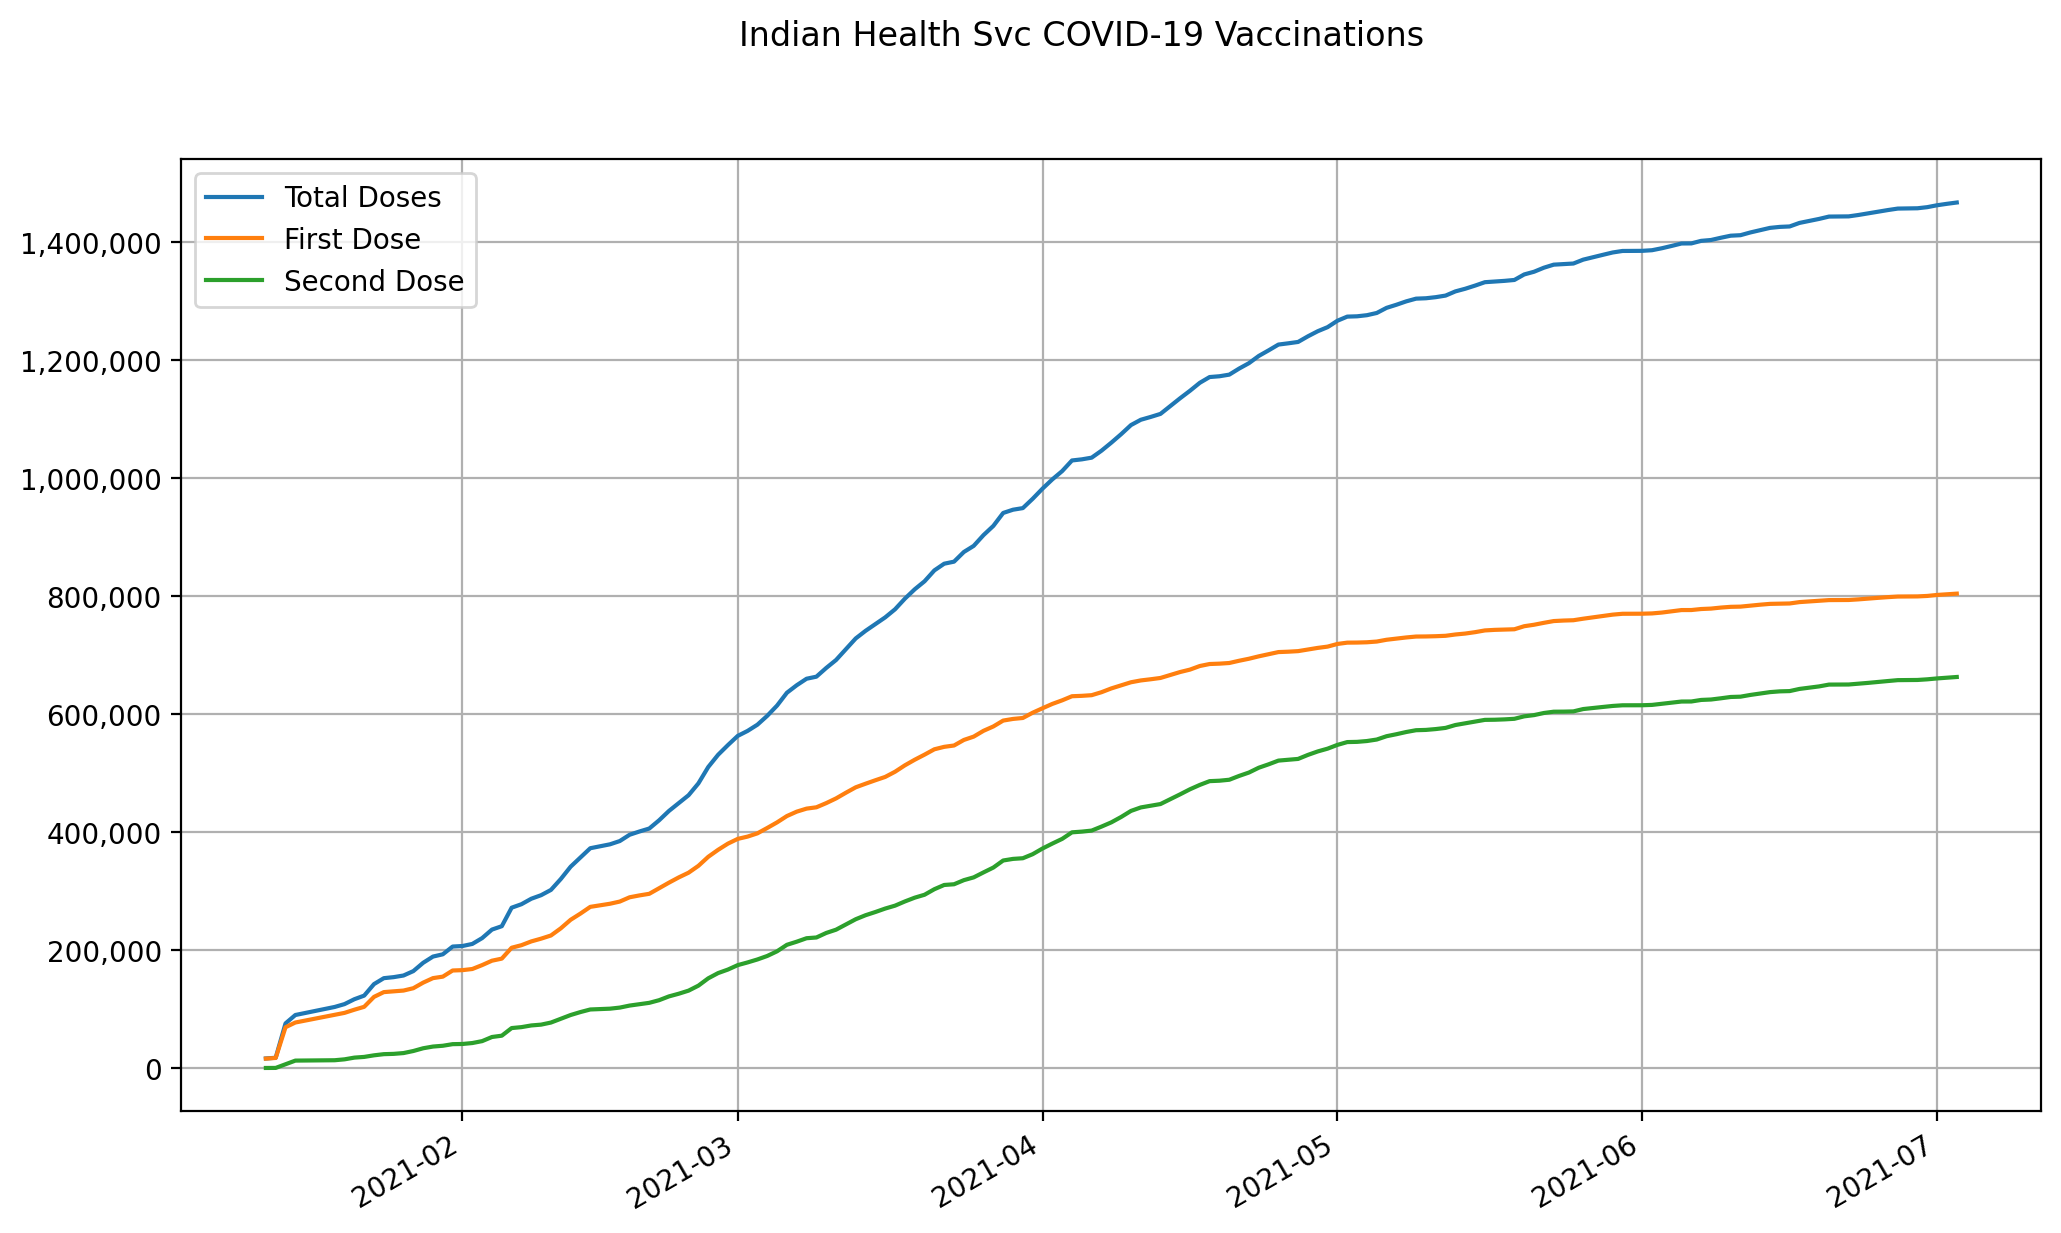

The file beside this chart, header and first rows:
date, state, total doses, first dose, second dose
2021-01-12, Indian Health Svc, 16341, 16105, 236
2021-01-13, Indian Health Svc, 17563, 17240, 323
2021-01-14, Indian Health Svc, 75839, 69313, 6526
2021-01-15, Indian Health Svc, 90039, 77309, 12730
2021-01-16, Indian Health Svc, 93448, 80564, 12884
2021-01-17, Indian Health Svc, 96858, 83819, 13039
2021-01-18, Indian Health Svc, 100267, 87074, 13193
2021-01-19, Indian Health Svc, 103677, 90329, 13348
2021-01-20, Indian Health Svc, 108509, 93635, 14874
2021-01-21, Indian Health Svc, 116782, 99004, 17778
2021-01-22, Indian Health Svc, 122897, 103912, 18985
2021-01-23, Indian Health Svc, 142438, 120761, 21677
2021-01-24, Indian Health Svc, 152486, 128843, 23643
2021-01-25, Indian Health Svc, 154230, 130085, 24145
2021-01-26, Indian Health Svc, 156983, 131481, 25502
2021-01-27, Indian Health Svc, 164451, 135456, 28995
2021-01-28, Indian Health Svc, 178553, 144908, 33645
2021-01-29, Indian Health Svc, 189111, 152563, 36548
2021-01-30, Indian Health Svc, 192956, 155066, 37890
2021-01-31, Indian Health Svc, 206095, 165493, 40602
2021-02-01, Indian Health Svc, 207007, 166090, 40917
2021-02-02, Indian Health Svc, 210525, 168022, 42503
2021-02-03, Indian Health Svc, 220415, 174664, 45751
2021-02-04, Indian Health Svc, 234859, 182111, 52748
2021-02-05, Indian Health Svc, 240588, 185622, 54966
2021-02-06, Indian Health Svc, 271941, 204056, 67885
2021-02-07, Indian Health Svc, 277886, 208409, 69477
2021-02-08, Indian Health Svc, 287156, 214822, 72334
2021-02-09, Indian Health Svc, 293192, 219484, 73708
2021-02-10, Indian Health Svc, 302119, 224869, 77250
2021-02-11, Indian Health Svc, 320584, 236970, 83614
2021-02-12, Indian Health Svc, 341450, 251445, 90005
2021-02-13, Indian Health Svc, 357029, 261997, 95032
2021-02-14, Indian Health Svc, 372790, 273379, 99411
2021-02-15, Indian Health Svc, 376096, 276013, 100083
2021-02-16, Indian Health Svc, 379403, 278647, 100756
2021-02-17, Indian Health Svc, 384951, 282359, 102592
2021-02-18, Indian Health Svc, 395631, 289605, 106026
2021-02-19, Indian Health Svc, 401153, 292789, 108364
2021-02-20, Indian Health Svc, 406185, 295515, 110670
2021-02-21, Indian Health Svc, 420133, 304986, 115147
2021-02-22, Indian Health Svc, 435961, 314387, 121574
2021-02-23, Indian Health Svc, 449440, 323323, 126117
2021-02-24, Indian Health Svc, 462683, 331324, 131359
2021-02-25, Indian Health Svc, 482770, 342938, 139832
2021-02-26, Indian Health Svc, 510483, 358249, 152234
2021-02-27, Indian Health Svc, 531178, 370073, 161105
2021-02-28, Indian Health Svc, 547635, 380562, 167073
2021-03-01, Indian Health Svc, 563236, 388629, 174607
2021-03-02, Indian Health Svc, 571684, 392515, 179169
2021-03-03, Indian Health Svc, 582211, 398016, 184195
2021-03-04, Indian Health Svc, 597266, 407135, 190131
2021-03-05, Indian Health Svc, 614665, 416618, 198047
2021-03-06, Indian Health Svc, 636377, 427332, 209045
2021-03-07, Indian Health Svc, 649122, 434800, 214322
2021-03-08, Indian Health Svc, 660135, 439930, 220205
2021-03-09, Indian Health Svc, 663641, 442180, 221461
2021-03-10, Indian Health Svc, 678405, 449268, 229137
2021-03-11, Indian Health Svc, 691910, 457232, 234678
2021-03-12, Indian Health Svc, 710301, 466856, 243445
... 113 more rows
